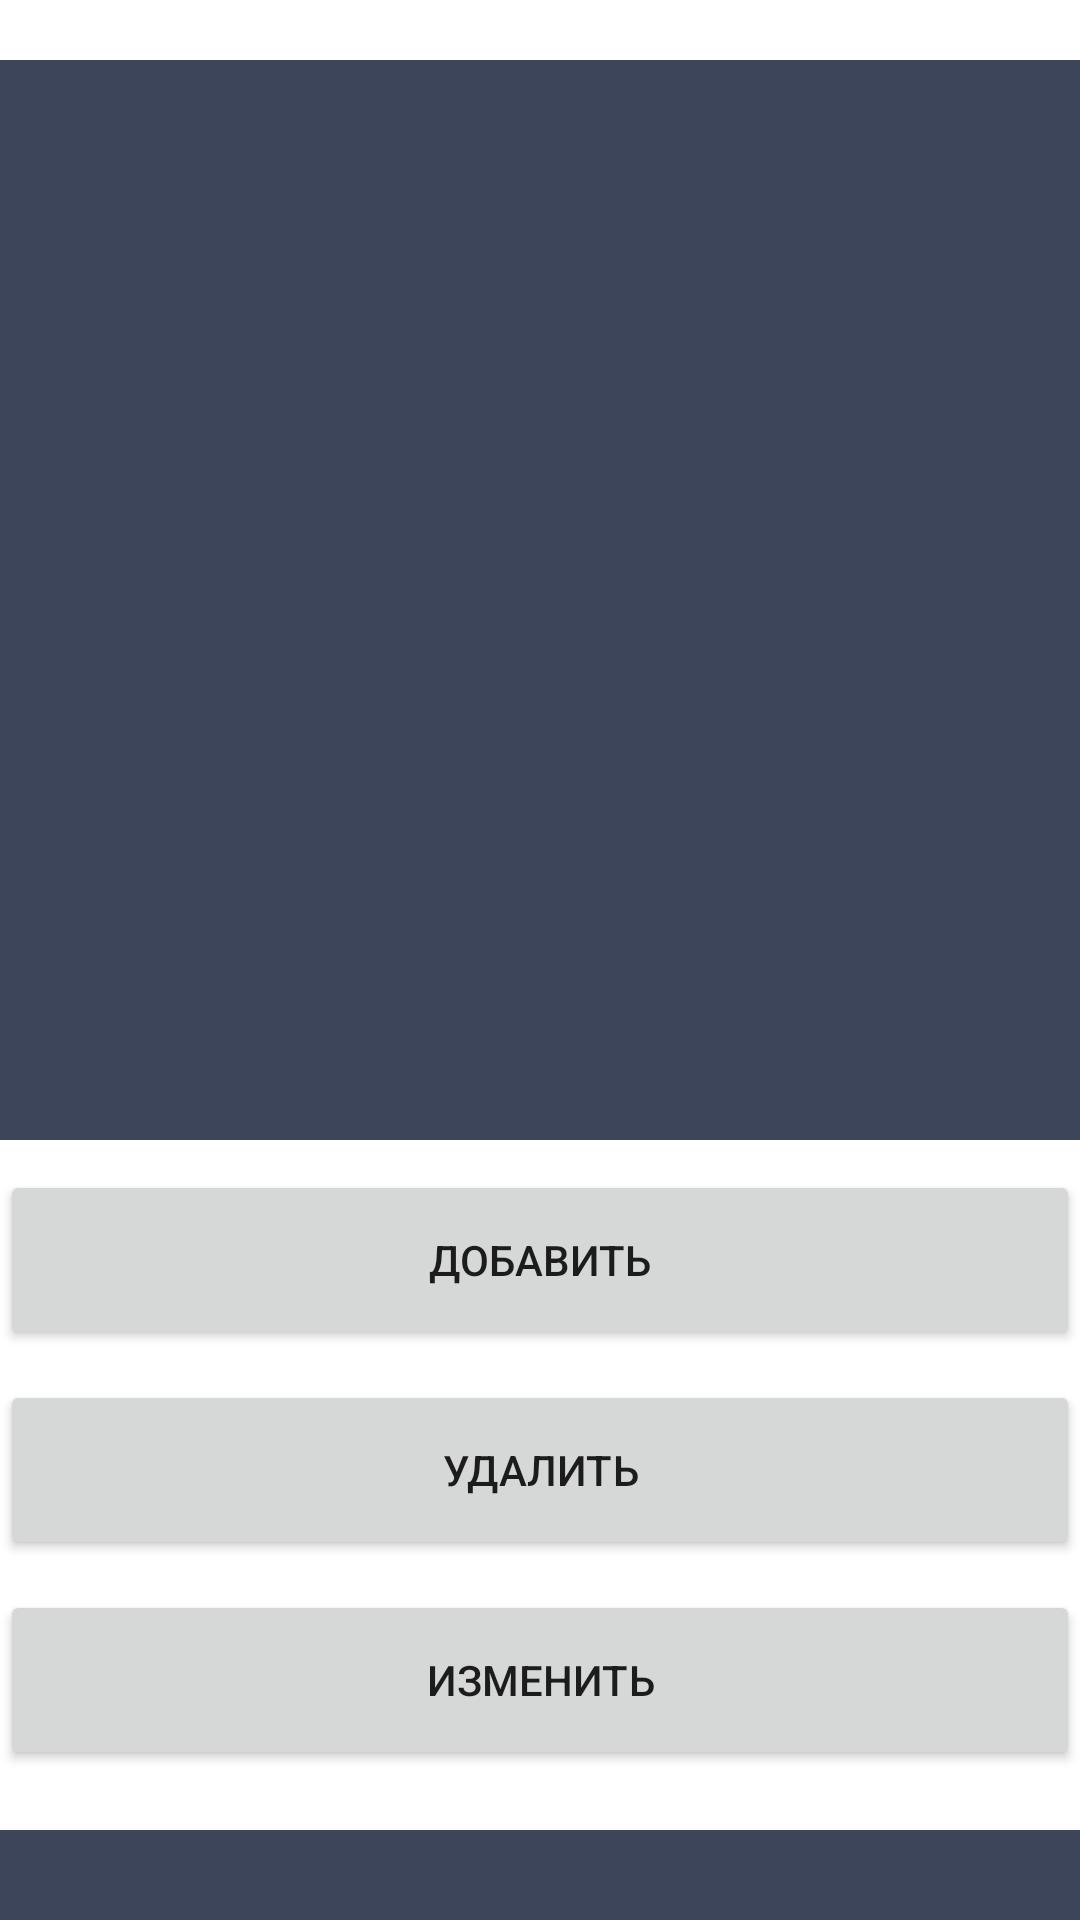

Write the Android layout XML for this screen, with the resource values it uses.
<!-- AndroidManifest.xml: application theme Theme.EventCalculator -->
<!-- res/layout/activity_personal.xml -->
<?xml version="1.0" encoding="utf-8"?>
<LinearLayout xmlns:android="http://schemas.android.com/apk/res/android"
    xmlns:app="http://schemas.android.com/apk/res-auto"
    xmlns:tools="http://schemas.android.com/tools"
    android:layout_width="match_parent"
    android:layout_height="match_parent"
    tools:context=".activities.Personal"
    android:orientation="vertical">


    <ScrollView
        android:id="@+id/scrollViewPersonal"
        android:layout_marginTop="20dp"
        android:layout_width="fill_parent"
        android:layout_height="360dp"
        android:background="#3d455b"
        android:layout_alignParentLeft="true" >

        <HorizontalScrollView
            android:id="@+id/horizontalScrollViewPersonal"
            android:layout_width="fill_parent"
            android:layout_height="wrap_content" >

            <RelativeLayout
                android:id="@+id/relativeLayoutPersonal"
                android:layout_width="fill_parent"
                android:layout_gravity="center"
                android:layout_height="fill_parent"
                android:orientation="vertical" >

                <TableLayout
                    android:id="@+id/tableLayoutPersonal"
                    android:layout_width="wrap_content"
                    android:layout_height="wrap_content"
                    android:layout_centerHorizontal="true" >
                </TableLayout>
            </RelativeLayout>
        </HorizontalScrollView>
    </ScrollView>


    <Button
        android:id="@+id/buttonAddPersonal"
        android:layout_marginTop="10dp"
        android:layout_width="match_parent"
        android:layout_height="60dp"
        android:text="@string/buttonAdd_text"/>

    <Button
        android:id="@+id/buttonDeletePersonal"
        android:layout_marginTop="10dp"
        android:layout_width="match_parent"
        android:layout_height="60dp"
        android:text="@string/buttonDelete_text" />

    <Button
        android:id="@+id/buttonUpdatePersonal"
        android:layout_marginTop="10dp"
        android:layout_width="match_parent"
        android:layout_height="60dp"
        android:text="@string/buttonChange_text"/>



    <ScrollView
        android:id="@+id/scrollViewPersonal"
        android:layout_marginTop="20dp"
        android:layout_width="fill_parent"
        android:layout_height="360dp"
        android:background="#3d455b"
        android:layout_alignParentLeft="true" >

        <HorizontalScrollView
            android:id="@+id/horizontalScrollViewPersonal"
            android:layout_width="fill_parent"
            android:layout_height="wrap_content" >

            <RelativeLayout
                android:id="@+id/relativeLayoutPersonal"
                android:layout_width="fill_parent"
                android:layout_gravity="center"
                android:layout_height="fill_parent"
                android:orientation="vertical" >

                <TableLayout
                    android:id="@+id/tableLayoutPersonal"
                    android:layout_width="wrap_content"
                    android:layout_height="wrap_content"
                    android:layout_centerHorizontal="true" >
                </TableLayout>
            </RelativeLayout>
        </HorizontalScrollView>
    </ScrollView>


    <Button
        android:id="@+id/buttonAdd"
        android:layout_marginTop="10dp"
        android:layout_width="match_parent"
        android:layout_height="60dp"
        android:text="@string/buttonAdd_text"/>

    <Button
        android:id="@+id/buttonDelete"
        android:layout_marginTop="10dp"
        android:layout_width="match_parent"
        android:layout_height="60dp"
        android:text="@string/buttonDelete_text" />

    <Button
        android:id="@+id/buttonUpdate"
        android:layout_marginTop="10dp"
        android:layout_width="match_parent"
        android:layout_height="60dp"
        android:text="@string/buttonChange_text" />


</LinearLayout>
<!-- resources referenced by this layout -->
<resources>
  <string name="buttonAdd_text">Добавить</string>
  <string name="buttonChange_text">Изменить</string>
  <string name="buttonDelete_text">Удалить</string>
  <style name="Theme.EventCalculator" parent="Theme.MaterialComponents.DayNight.DarkActionBar">
          
          <item name="colorPrimary">@color/purple_500</item>
          <item name="colorPrimaryVariant">@color/purple_700</item>
          <item name="colorOnPrimary">@color/white</item>
          
          <item name="colorSecondary">@color/teal_200</item>
          <item name="colorSecondaryVariant">@color/teal_700</item>
          <item name="colorOnSecondary">@color/black</item>
          
          <item name="android:statusBarColor" tools:targetApi="l">?attr/colorPrimaryVariant</item>
          
      </style>
  <!-- not gathered from this repository: default colours our renderer supplied (Android Studio template values) -->
  <color name="purple_500">#FF6200EE</color>
  <color name="purple_700">#FF3700B3</color>
  <color name="teal_200">#FF03DAC5</color>
  <color name="teal_700">#FF018786</color>
  <color name="black">#FF000000</color>
  <color name="white">#FFFFFFFF</color>
</resources>
